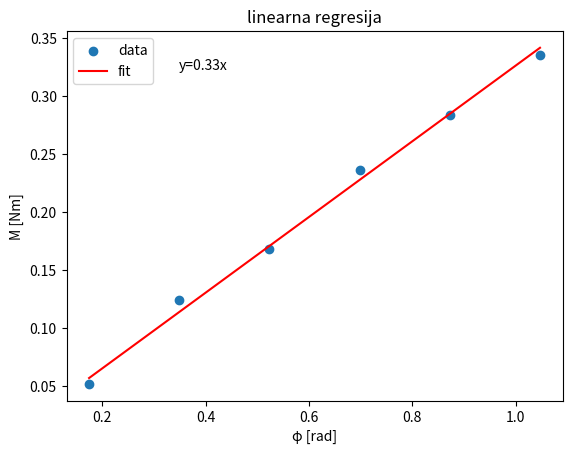

The matplotlib source for this figure:
import numpy as np
import math
import matplotlib.pyplot as plt
import statistics as s


M= np.array([0.052, 0.124, 0.168, 0.236, 0.284, 0.336])
phi= np.array([0.1745, 0.3491, 0.5236, 0.6981, 0.8727, 1.0472])


D=s.mean(M*phi)/s.mean(phi**2)
y=D*phi
error=math.sqrt((s.mean(M**2)/s.mean(phi**2)-D**2)/len(M))

print("Modul torzije aluminijske šipke: {}".format(D))
print("Standardna pogreška procjene iznosi {}".format(error))

plt.scatter(phi,M)
plt.plot(phi,y, color = "red")
plt.xlabel("\u03C6 [rad]")
plt.ylabel("M [Nm]")
plt.legend(["data","fit"],loc = "upper left")
plt.title("linearna regresija")
plt.figtext(0.3,0.8,"y="+"{:.2f}".format(D)+"x")
plt.show()